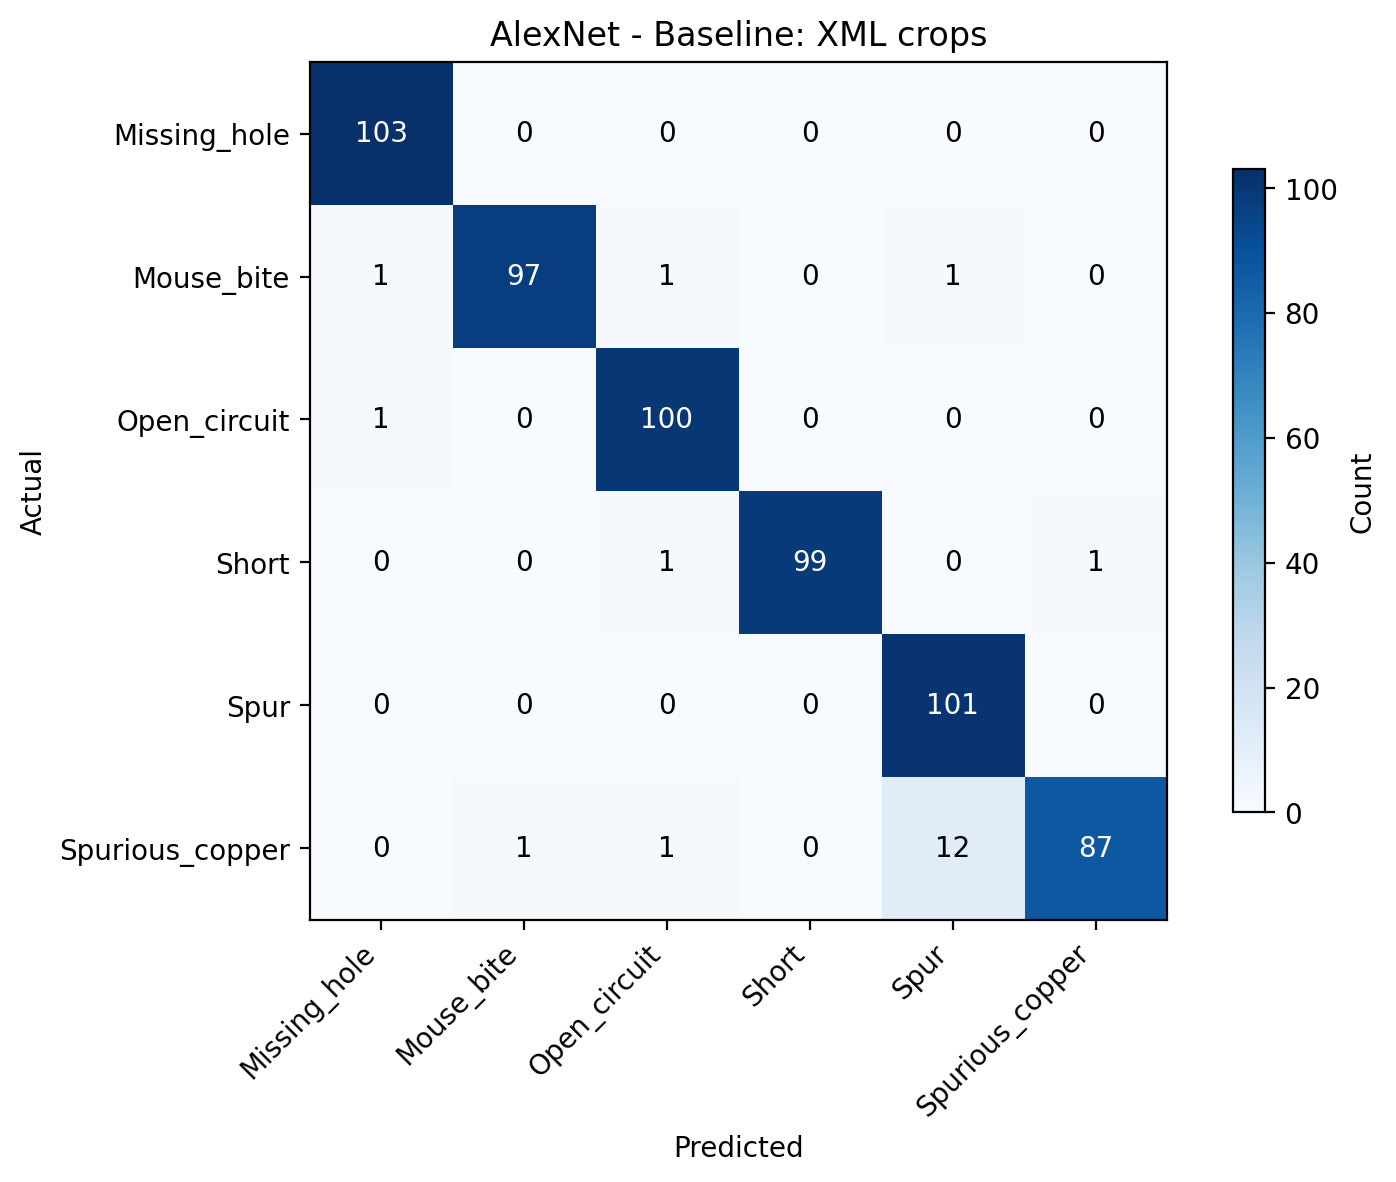

The file beside this chart, header and first rows:
Actual, Missing_hole, Mouse_bite, Open_circuit, Short, Spur, Spurious_copper
Missing_hole, 103.0, 0.0, 0.0, 0.0, 0.0, 0.0
Mouse_bite, 1.0, 97.0, 1.0, 0.0, 1.0, 0.0
Open_circuit, 1.0, 0.0, 100.0, 0.0, 0.0, 0.0
Short, 0.0, 0.0, 1.0, 99.0, 0.0, 1.0
Spur, 0.0, 0.0, 0.0, 0.0, 101.0, 0.0
Spurious_copper, 0.0, 1.0, 1.0, 0.0, 12.0, 87.0
